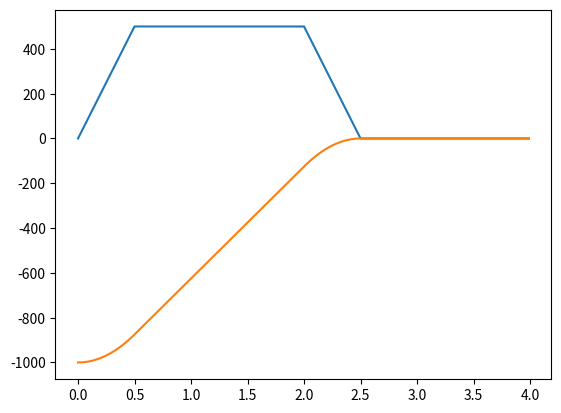

Write the Python code that produced this figure.
#!/usr/bin/env python3

import matplotlib.pyplot as plt
from math import sqrt

Amax = 1000
Vmax = 500
d0 = -1000
d = 0

t1 = Vmax/Amax
t2 = ((d-d0)-Amax*t1*t1)/Vmax + t1


dLim = Vmax*Vmax/Amax


if(abs(d-d0) < abs(dLim)):
    t1 = sqrt((d-d0)/Amax)
    t2 = t1 
    Vmax = Amax*t1
tf = t1 + t2

outT = []
outV = []
outP = []
for tic in range (0,400):
    t = tic*10/1000
    outT.append(t)
    if t < t1:
        v = Amax*t
        p = Amax*t*t/2 + d0
    elif t > tf:
        v = 0
        p = Amax*t1*t1/2 + Vmax*(t2) -Amax*(t1)*(t1)/2 + d0
    elif t > t2:
        v = Vmax - Amax*(t-t2)
        p = Amax*t1*t1/2 + Vmax*(t-t1) -Amax*(t-t2)*(t-t2)/2 + d0
    else:
        v = Vmax
        p = Amax*t1*t1/2 + Vmax*(t-t1) +d0
    outV.append(v)
    outP.append(p)

plt.plot(outT, outV)

plt.plot(outT, outP)
plt.show()
